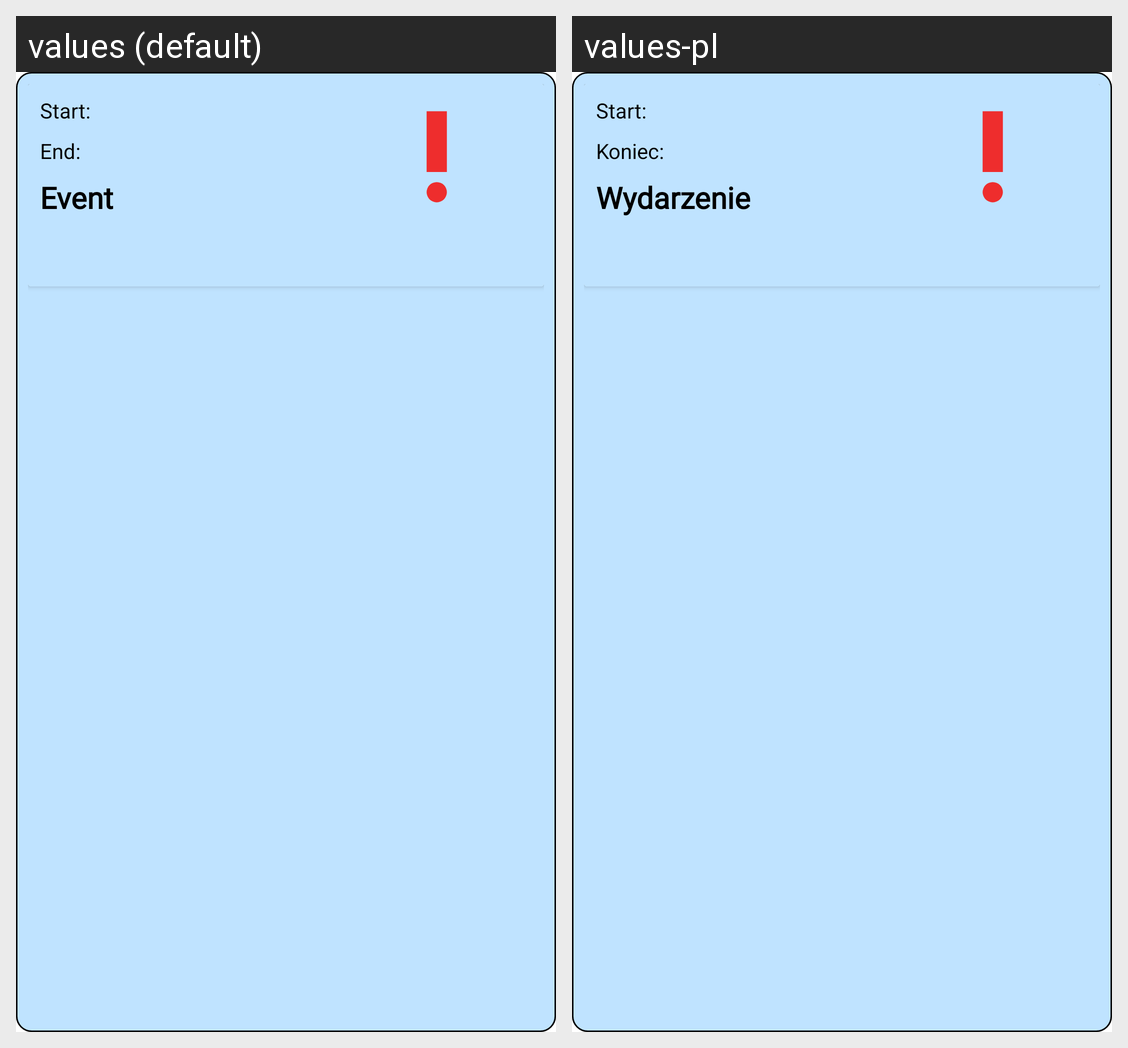

The same Android screen rendered under two of its app's locales, left to right. List the strings drawn on it with the default value and each locale's translation.
Android screen res/layout/alert_item.xml rendered under 2 locales, left to right: values (default), values-pl. Device: Nexus 5 (rendered at 1080×1920; each locale shown at half size, 540×960, under a caption strip naming it); theme Theme.WeatherApp.
Strings drawn on this screen, with the default value and each locale's value (text and hints the layout hard-codes, and strings that could not be matched under every locale, appear in the picture but are not listed):

alert_end
  values: End:  
  values-pl: Koniec:  

start
  values: Start:  
  values-pl: Start:  

alert_event
  values: Event
  values-pl: Wydarzenie
